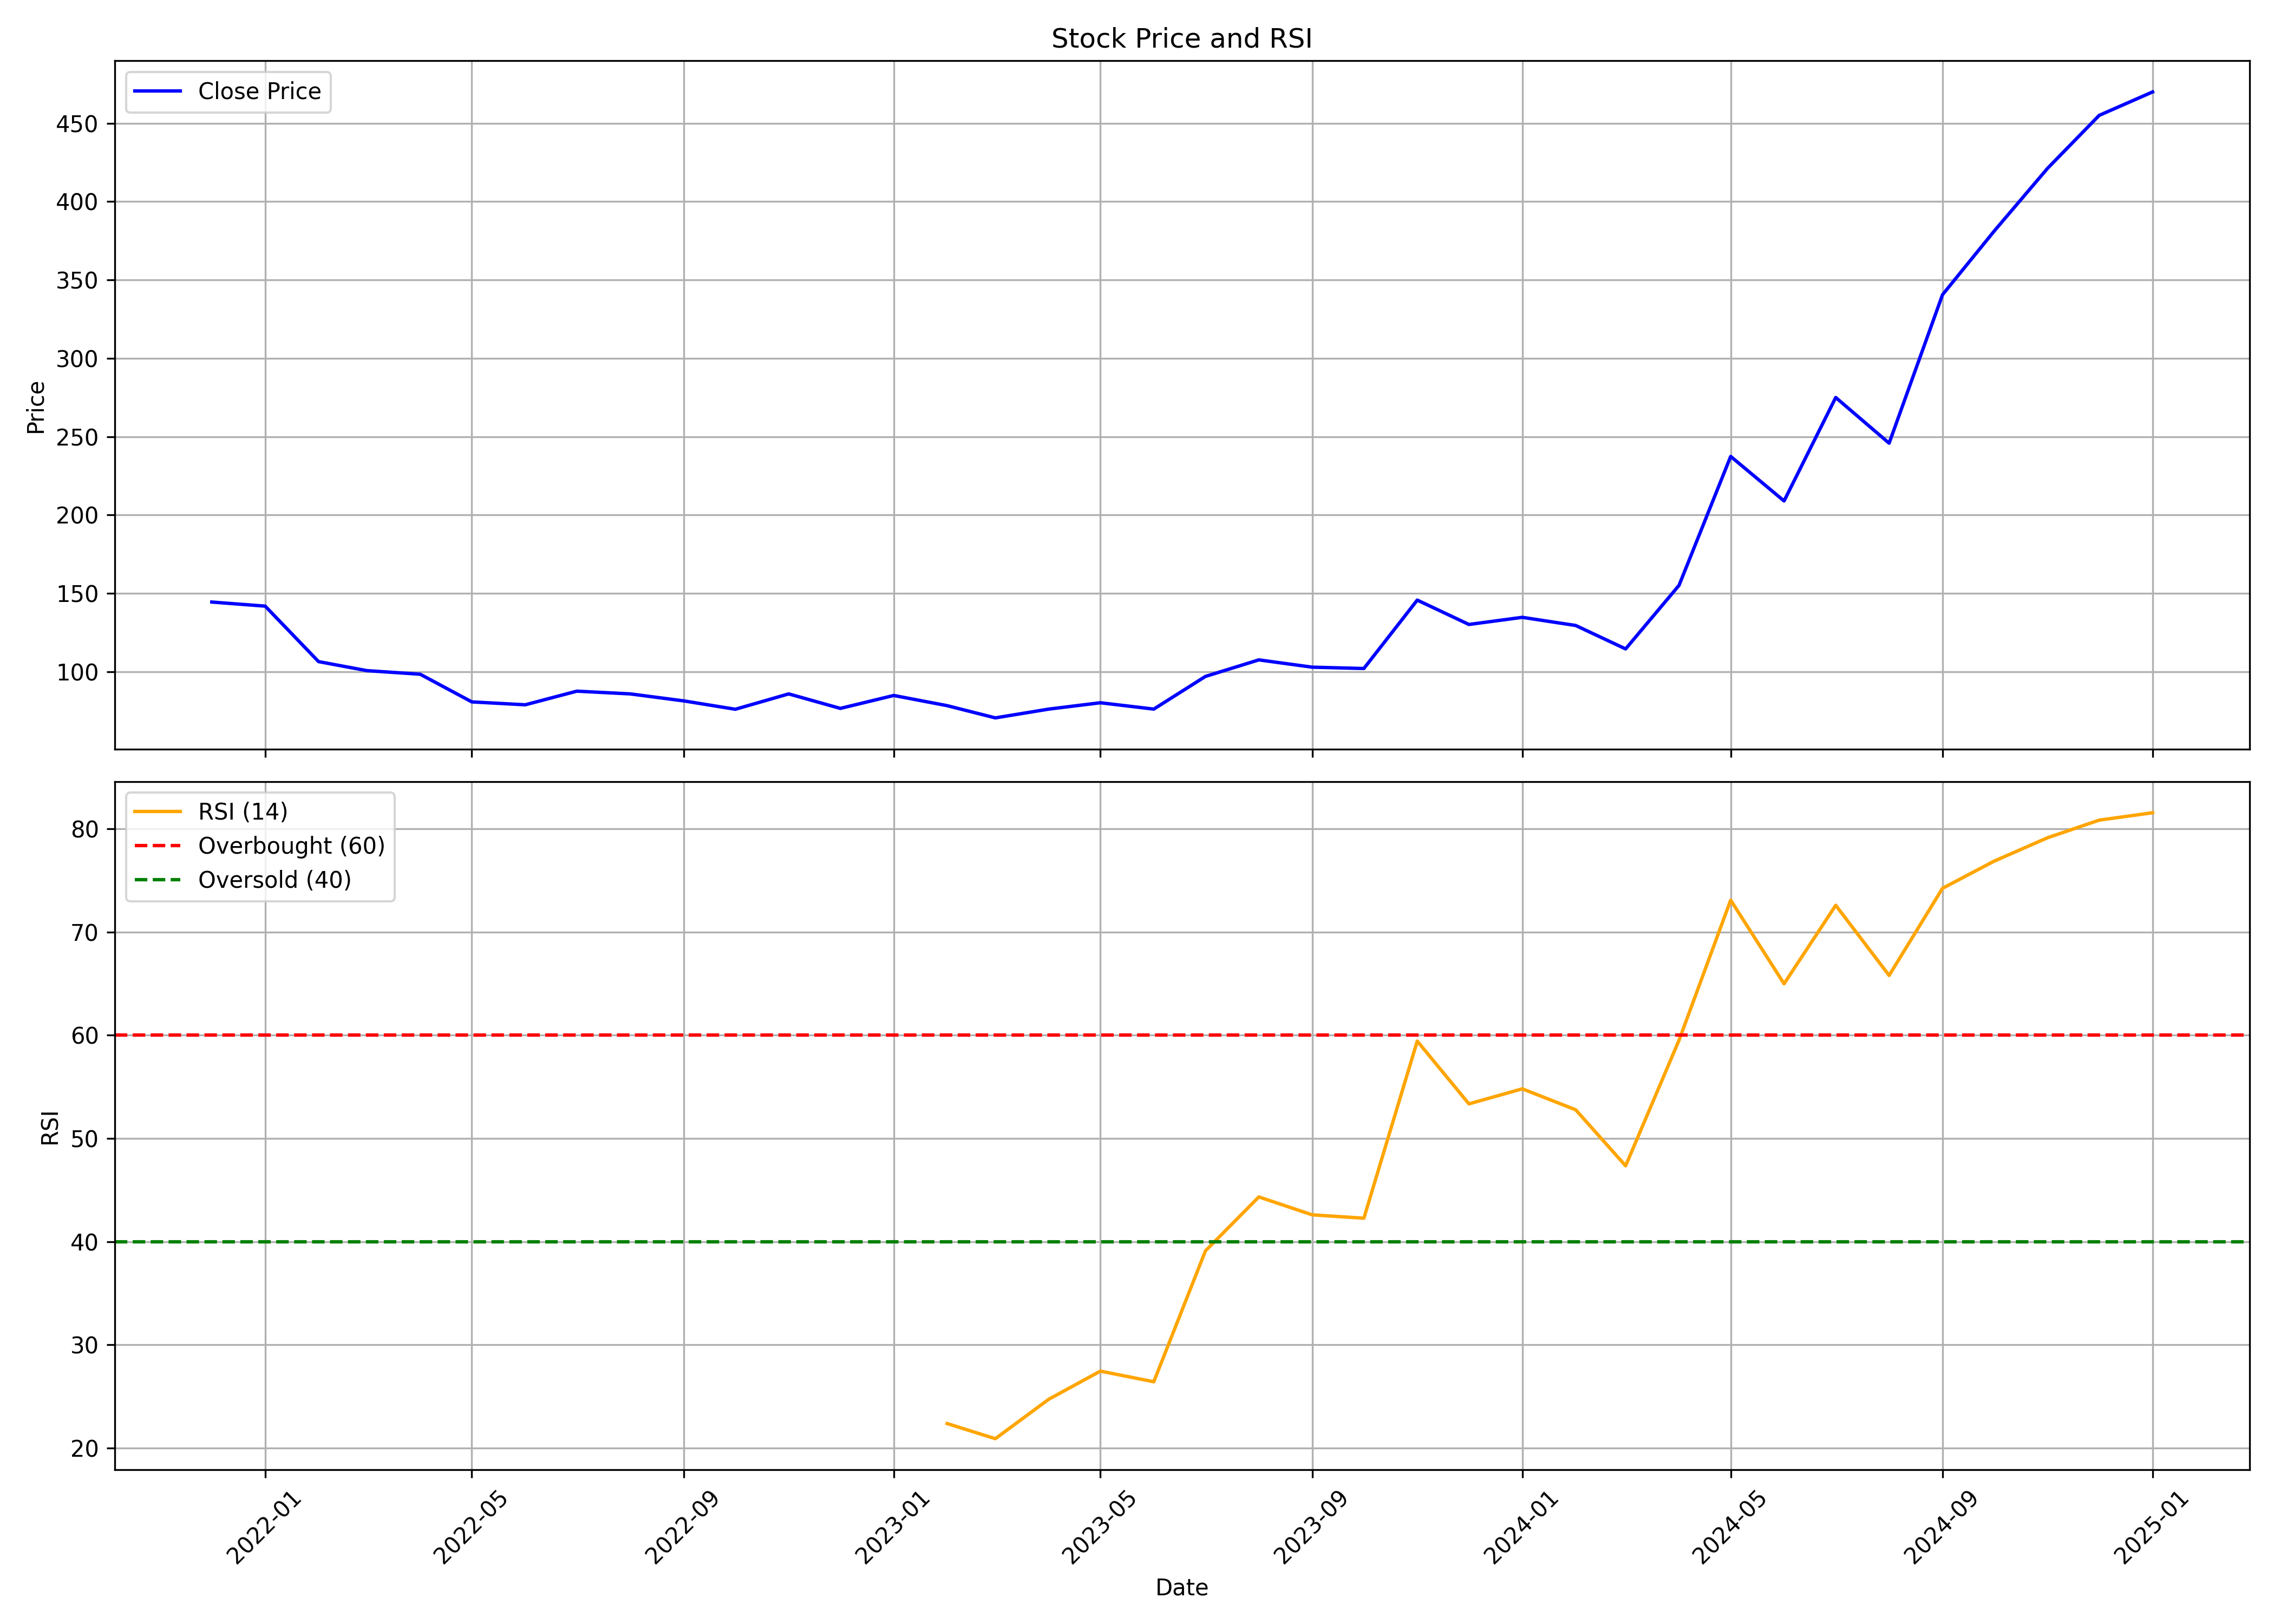

The table this chart was drawn from, first rows:
, Unnamed: 0.1, Unnamed: 0, date, symbol, open, high, low, close, volume, rsi
0, 0, 0, 2021-12-01, IRIS, 125.8, 153.0, 107.2, 144.5, 509889, 
1, 1, 1, 2022-01-01, IRIS, 150.0, 162.4, 121.1, 141.9, 651849, 
2, 2, 2, 2022-02-01, IRIS, 148.0, 150.4, 95.25, 106.5, 645146, 
3, 3, 3, 2022-03-01, IRIS, 106.5, 120.2, 93.05, 100.8, 1730926, 
4, 4, 4, 2022-04-01, IRIS, 102.8, 121.0, 97.05, 98.45, 362803, 
5, 5, 5, 2022-05-01, IRIS, 95.25, 104.8, 71.1, 80.8, 624883, 
6, 6, 6, 2022-06-01, IRIS, 82.15, 93.5, 78.0, 78.95, 313713, 
7, 7, 7, 2022-07-01, IRIS, 79.35, 93.55, 74.65, 87.65, 316358, 
8, 8, 8, 2022-08-01, IRIS, 88.7, 98.0, 71.05, 85.9, 642559, 
9, 9, 9, 2022-09-01, IRIS, 86.85, 96.0, 75.6, 81.45, 546903, 
10, 10, 10, 2022-10-01, IRIS, 81.45, 82.3, 74.65, 76.1, 140261, 
11, 11, 11, 2022-11-01, IRIS, 75.45, 97.4, 66.7, 85.9, 3453737, 
12, 12, 12, 2022-12-01, IRIS, 87.9, 88.55, 68.6, 76.65, 587379, 
13, 13, 13, 2023-01-01, IRIS, 75.25, 89.0, 74.4, 84.9, 687989, 
14, 14, 14, 2023-02-01, IRIS, 85.2, 88.9, 76.4, 78.4, 686773, 22.37
15, 15, 15, 2023-03-01, IRIS, 80.6, 85.9, 65.65, 70.6, 501195, 20.9
16, 16, 16, 2023-04-01, IRIS, 72.5, 78.0, 69.3, 76.2, 175188, 24.72
17, 17, 17, 2023-05-01, IRIS, 76.2, 87.65, 73.85, 80.25, 649471, 27.45
18, 18, 18, 2023-06-01, IRIS, 81.5, 82.5, 75.85, 76.2, 332096, 26.42
19, 19, 19, 2023-07-01, IRIS, 77.1, 110.0, 75.35, 97.05, 2595443, 39.1
20, 20, 20, 2023-08-01, IRIS, 97.25, 127.0, 88.4, 107.6, 3902066, 44.33
21, 21, 21, 2023-09-01, IRIS, 108.0, 112.5, 94.0, 102.9, 446866, 42.59
22, 22, 22, 2023-10-01, IRIS, 102.9, 110.0, 96.0, 102.1, 489201, 42.27
23, 23, 23, 2023-11-01, IRIS, 102.1, 153.6, 99.2, 145.8, 1620674, 59.43
24, 24, 24, 2023-12-01, IRIS, 148.9, 149.0, 126.1, 130.2, 887484, 53.35
25, 25, 25, 2024-01-01, IRIS, 130.2, 142.5, 130.2, 134.8, 1031626, 54.81
26, 26, 26, 2024-02-01, IRIS, 139.8, 161.7, 127.3, 129.6, 1280918, 52.78
27, 27, 27, 2024-03-01, IRIS, 132.4, 135.1, 106.2, 114.6, 790060, 47.35
28, 28, 28, 2024-04-01, IRIS, 114.6, 155.1, 114.6, 155.1, 1176856, 59.51
29, 29, 29, 2024-05-01, IRIS, 155.1, 265.5, 143.1, 237.4, 2385087, 73.09
30, 30, 30, 2024-06-01, IRIS, 232.6, 232.6, 202.7, 209.0, 331652, 64.99
31, 31, 31, 2024-07-01, IRIS, 213.2, 286.1, 209.6, 275.0, 680595, 72.59
32, 32, 32, 2024-08-01, IRIS, 269.5, 274.0, 240.0, 245.9, 390962, 65.8
33, 33, 33, 2024-09-01, IRIS, 245.9, 340.5, 238.0, 340.5, 502392, 74.24
34, 34, 34, 2024-10-01, IRIS, 347.4, 387.6, 313.6, 381.1, 497749, 76.87
35, 35, 35, 2024-11-01, IRIS, 400.2, 441.2, 385.0, 421.2, 571078, 79.14
36, 36, 36, 2024-12-01, IRIS, 429.6, 478.3, 425.0, 455.0, 187566, 80.85
37, 37, 37, 2025-01-01, IRIS, 457.0, 577.0, 448.0, 470, 528410, 81.56
